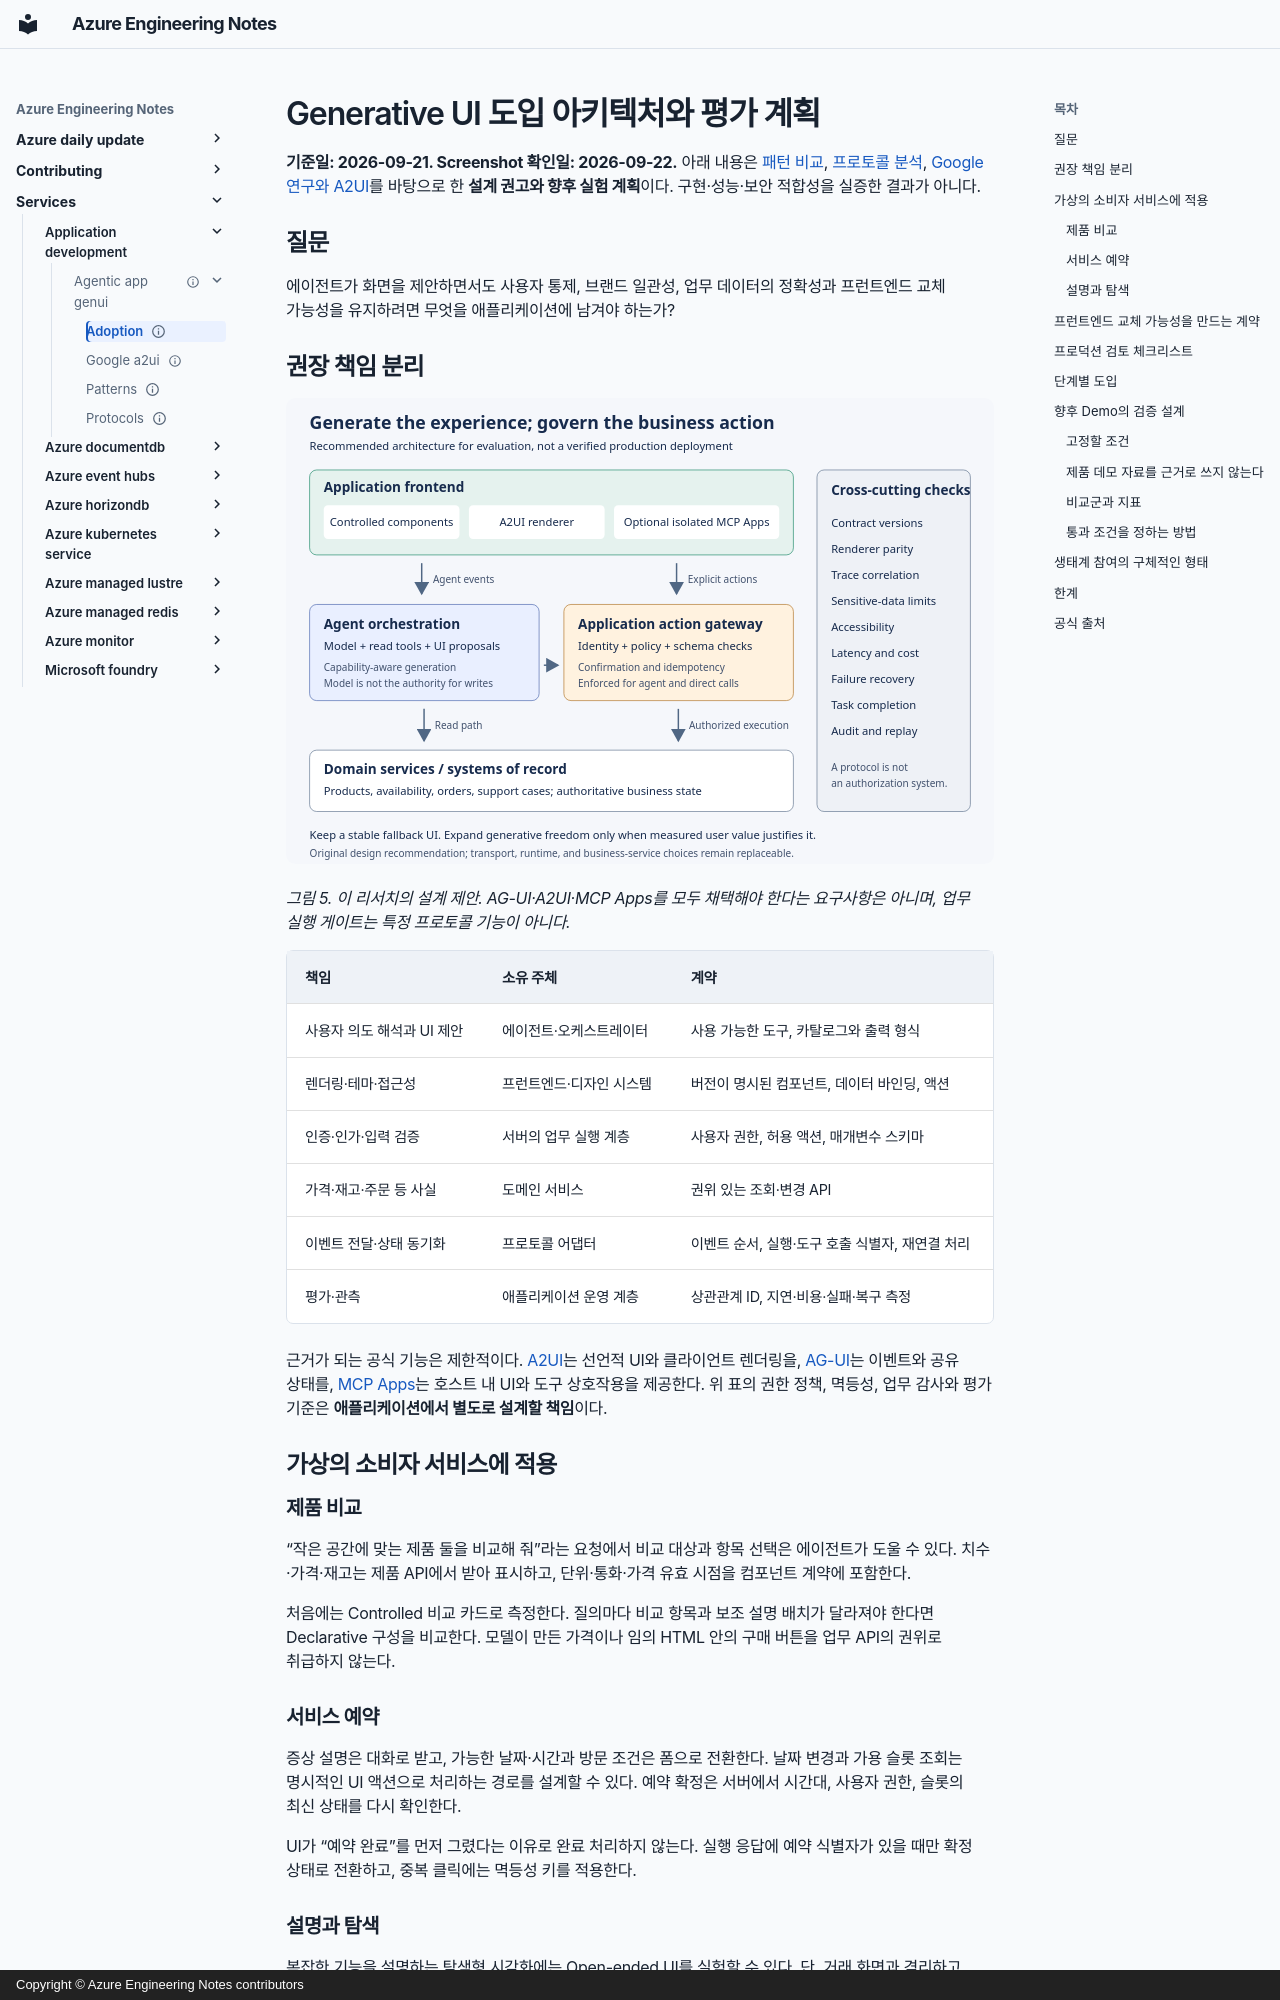

repository: hellices/devguidesample · page: services/application-development/agentic-app-genui/adoption/index.html · generator: mkdocs · copyright: Copyright © Azure Engineering Notes contributors

---
title: Generative UI 도입 아키텍처와 평가 계획
description: UI 제안과 업무 실행을 분리하고 카탈로그·권한·호환성·지연·접근성을 검증하는 단계적 도입 방안을 제안합니다.
document_type: research
topic_order: 4
services: [application-development]
technologies: [mcp]
tags: [design, evaluate, ai-agents]
status: current
verification_status: verified
published_at: 2026-09-21
sources_checked_at: 2026-09-22
official_sources:
  - title: A2UI - A Protocol for Agent-Driven Interfaces
    url: https://a2ui.org/
  - title: MCP Apps
    url: https://modelcontextprotocol.io/extensions/apps/overview
  - title: AG-UI Protocol
    url: https://docs.copilotkit.ai/agentic-protocols/ag-ui
  - title: AG-UI Integration with Agent Framework
    url: https://learn.microsoft.com/agent-framework/integrations/by-component/ui/ag-ui/
  - title: MCP Apps Compatibility with AG-UI
    url: https://learn.microsoft.com/agent-framework/integrations/by-component/ui/ag-ui/mcp-apps
---

# Generative UI 도입 아키텍처와 평가 계획

**기준일: 2026-09-21. Screenshot 확인일: 2026-09-22.** 아래 내용은
[패턴 비교](../patterns/index.md),
[프로토콜 분석](../protocols/index.md), [Google 연구와 A2UI](../google-a2ui/index.md)를
바탕으로 한 **설계 권고와 향후 실험 계획**이다. 구현·성능·보안 적합성을
실증한 결과가 아니다.

## 질문

에이전트가 화면을 제안하면서도 사용자 통제, 브랜드 일관성, 업무 데이터의
정확성과 프런트엔드 교체 가능성을 유지하려면 무엇을 애플리케이션에 남겨야 하는가?

## 권장 책임 분리

![Controlled 컴포넌트와 A2UI 렌더러, 선택적 MCP Apps를 가진 프런트엔드 아래에서 에이전트의 UI 제안과 서버의 권한 검사를 분리하는 참조 아키텍처](../images/adoption-reference-architecture.svg)

*그림 5. 이 리서치의 설계 제안. AG-UI·A2UI·MCP Apps를 모두 채택해야
한다는 요구사항은 아니며, 업무 실행 게이트는 특정 프로토콜 기능이 아니다.*

| 책임 | 소유 주체 | 계약 |
|---|---|---|
| 사용자 의도 해석과 UI 제안 | 에이전트·오케스트레이터 | 사용 가능한 도구, 카탈로그와 출력 형식 |
| 렌더링·테마·접근성 | 프런트엔드·디자인 시스템 | 버전이 명시된 컴포넌트, 데이터 바인딩, 액션 |
| 인증·인가·입력 검증 | 서버의 업무 실행 계층 | 사용자 권한, 허용 액션, 매개변수 스키마 |
| 가격·재고·주문 등 사실 | 도메인 서비스 | 권위 있는 조회·변경 API |
| 이벤트 전달·상태 동기화 | 프로토콜 어댑터 | 이벤트 순서, 실행·도구 호출 식별자, 재연결 처리 |
| 평가·관측 | 애플리케이션 운영 계층 | 상관관계 ID, 지연·비용·실패·복구 측정 |

근거가 되는 공식 기능은 제한적이다. [A2UI][a2ui]는 선언적 UI와 클라이언트
렌더링을, [AG-UI][agui]는 이벤트와 공유 상태를, [MCP Apps][mcp-apps]는
호스트 내 UI와 도구 상호작용을 제공한다. 위 표의 권한 정책, 멱등성,
업무 감사와 평가 기준은 **애플리케이션에서 별도로 설계할 책임**이다.

## 가상의 소비자 서비스에 적용

### 제품 비교

“작은 공간에 맞는 제품 둘을 비교해 줘”라는 요청에서 비교 대상과 항목 선택은
에이전트가 도울 수 있다. 치수·가격·재고는 제품 API에서 받아 표시하고,
단위·통화·가격 유효 시점을 컴포넌트 계약에 포함한다.

처음에는 Controlled 비교 카드로 측정한다. 질의마다 비교 항목과 보조 설명
배치가 달라져야 한다면 Declarative 구성을 비교한다. 모델이 만든 가격이나
임의 HTML 안의 구매 버튼을 업무 API의 권위로 취급하지 않는다.
